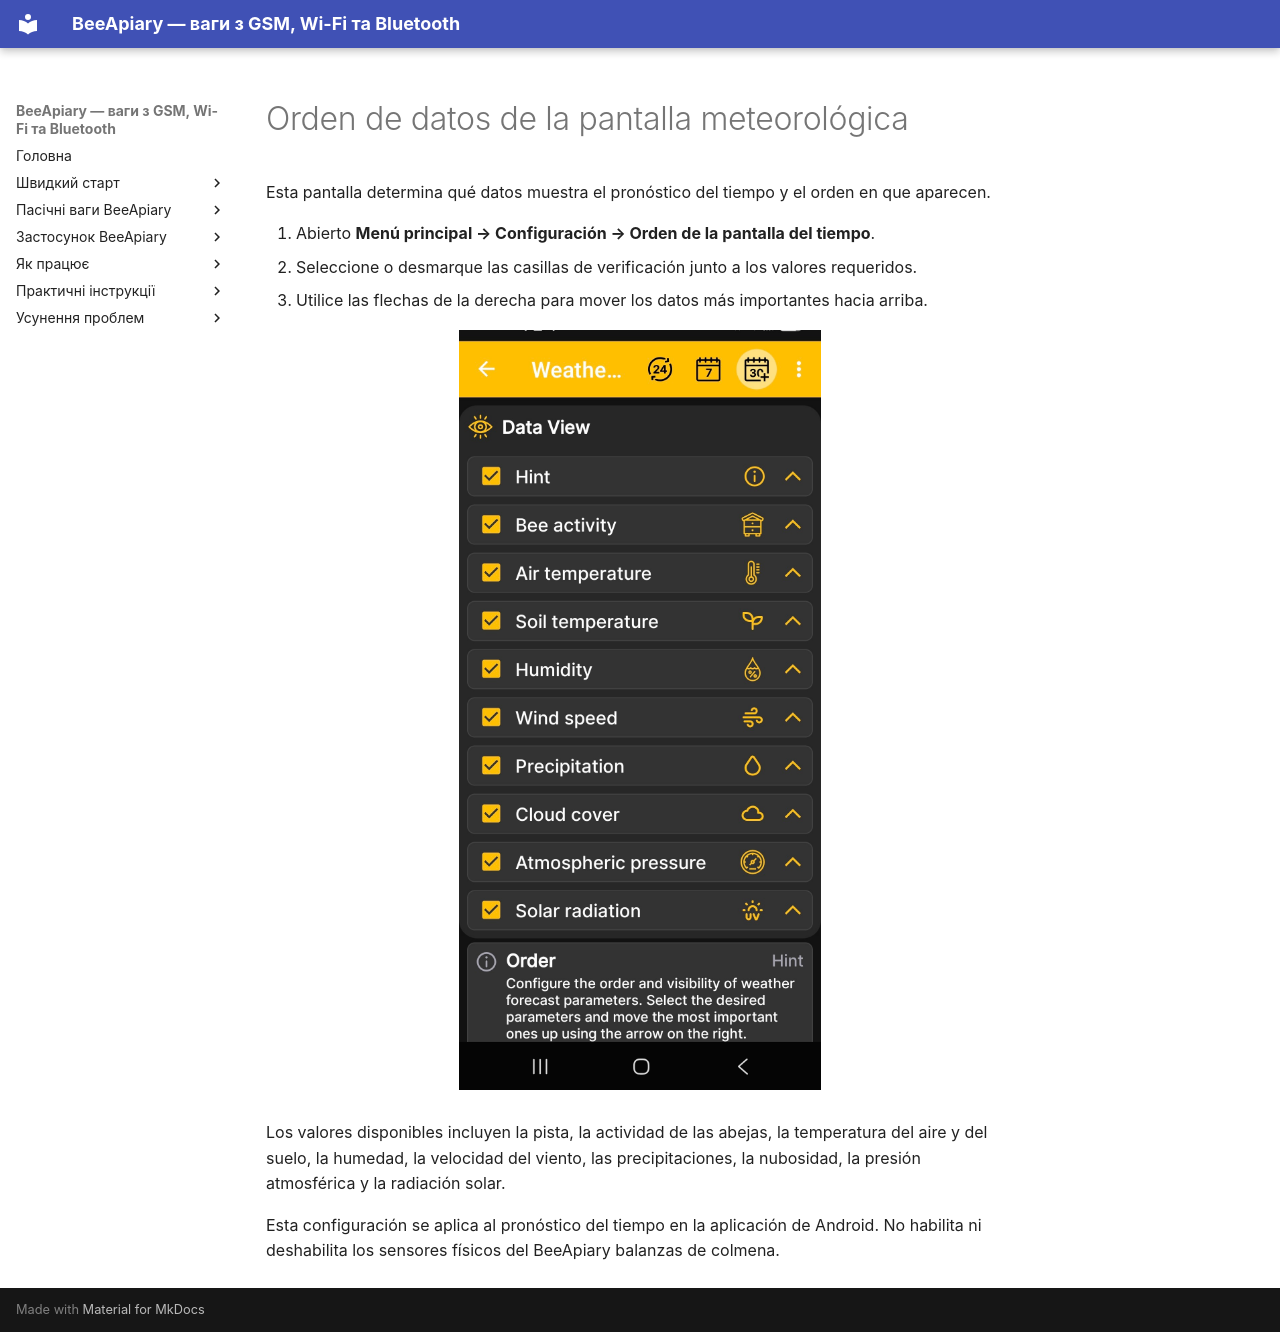

repository: Ivan-Bdgilko/BeeApiary_Docs · page: es/app/weather-settings/index.html · generator: mkdocs

# Orden de datos de la pantalla meteorológica

Esta pantalla determina qué datos muestra el pronóstico del tiempo y el orden en que aparecen.

1. Abierto **Menú principal → Configuración → Orden de la pantalla del tiempo**.
2. Seleccione o desmarque las casillas de verificación junto a los valores requeridos.
3. Utilice las flechas de la derecha para mover los datos más importantes hacia arriba.

![Configurar la visibilidad y el orden de los datos de la pantalla meteorológica](../../assets/en/app/weather-settings/weather-screen-fields-order.jpg){ .doc-screenshot }

Los valores disponibles incluyen la pista, la actividad de las abejas, la temperatura del aire y del suelo, la humedad, la velocidad del viento, las precipitaciones, la nubosidad, la presión atmosférica y la radiación solar.

Esta configuración se aplica al pronóstico del tiempo en la aplicación de Android. No habilita ni deshabilita los sensores físicos del BeeApiary balanzas de colmena.
